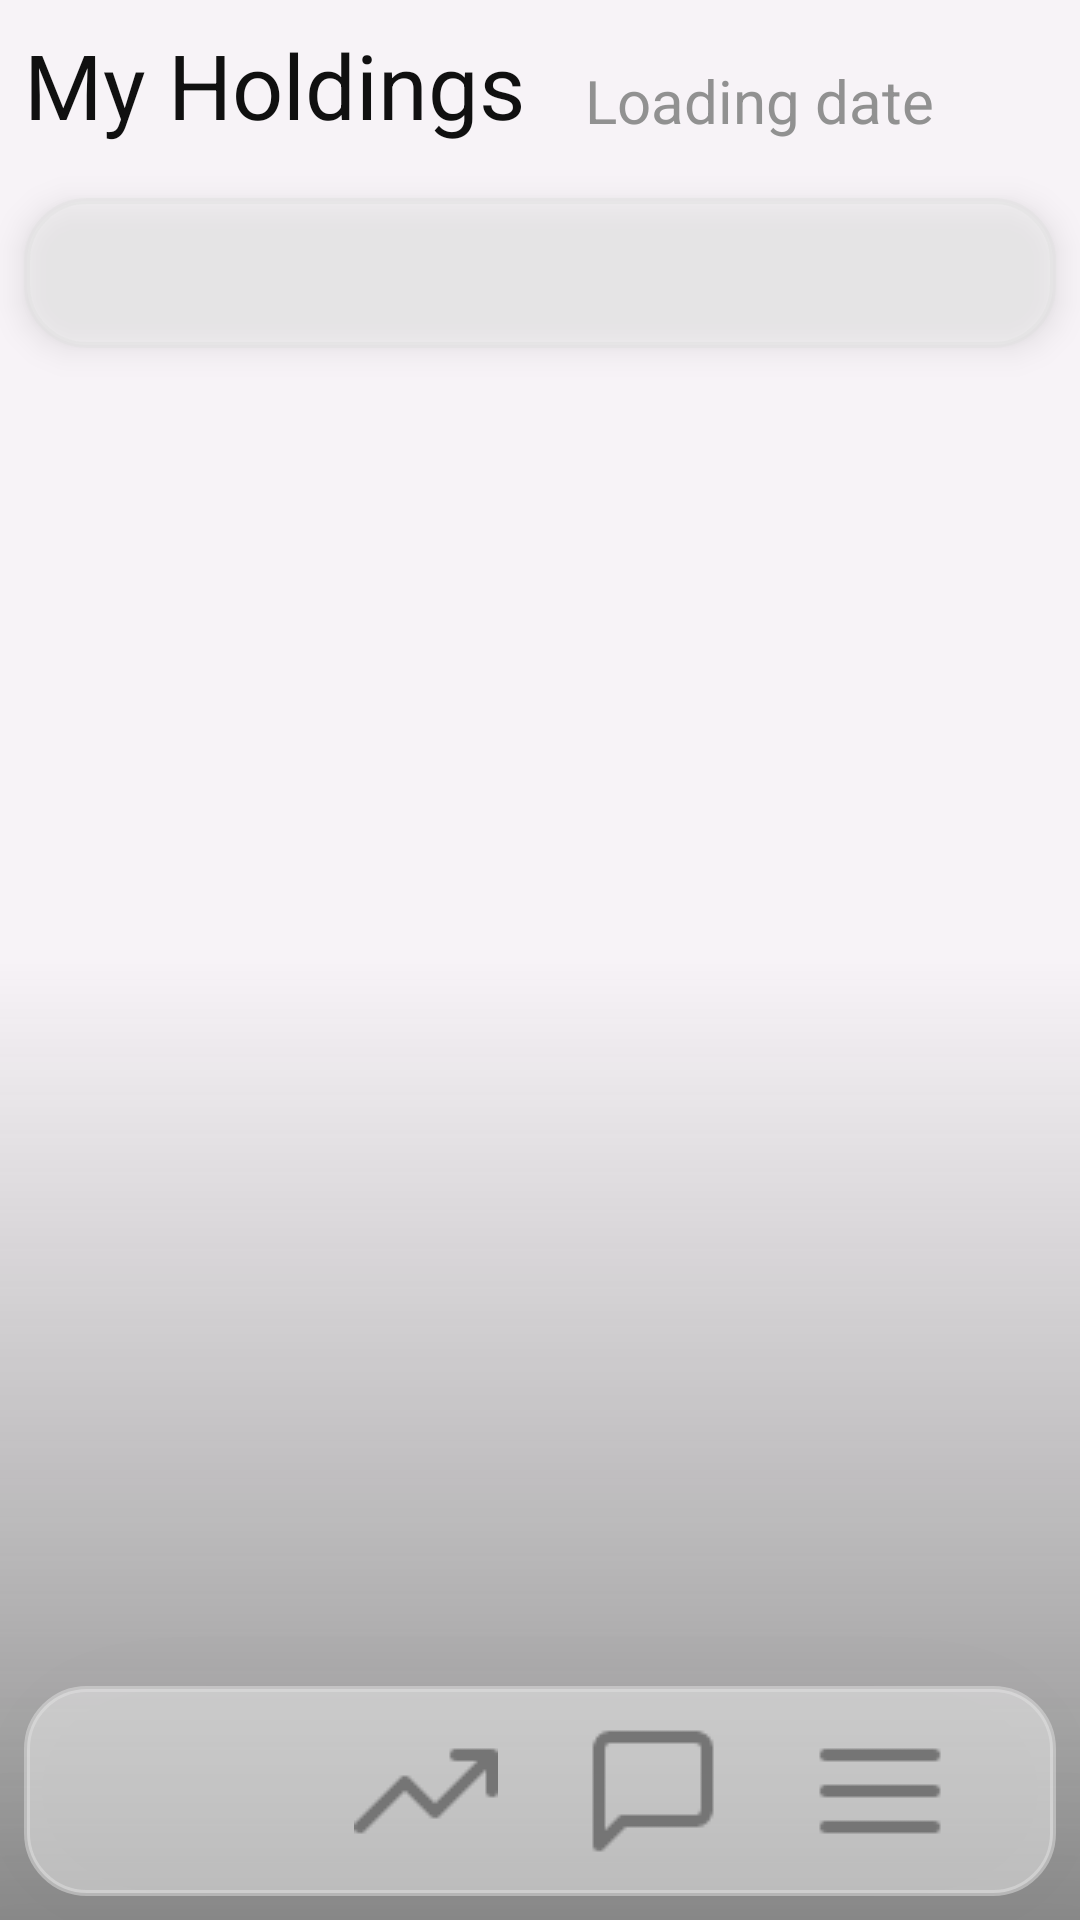

Here is an Android app screen rendered from its layout file. Give the layout XML and the strings, colors and styles it references.
<!-- AndroidManifest.xml: application theme Theme.Equion -->
<!-- res/layout/activity_myholding.xml -->
<?xml version="1.0" encoding="utf-8"?>
<androidx.constraintlayout.widget.ConstraintLayout xmlns:android="http://schemas.android.com/apk/res/android"
    xmlns:app="http://schemas.android.com/apk/res-auto"
    xmlns:tools="http://schemas.android.com/tools"
    android:id="@+id/main"
    android:layout_width="match_parent"
    android:layout_height="match_parent"
    tools:context=".MyholdingActivity"
    android:background="@drawable/background_gradient">

    <TextView
        android:id="@+id/news_main_title"
        android:layout_width="wrap_content"
        android:layout_height="50dp"
        android:layout_marginStart="8dp"
        android:layout_marginTop="8dp"
        android:text="My Holdings"
        android:textColor="@color/text_color"
        android:textSize="30dp"
        app:layout_constraintStart_toStartOf="parent"
        app:layout_constraintTop_toTopOf="parent" />

    <TextView
        android:id="@+id/myholding_date"
        android:layout_width="wrap_content"
        android:layout_height="wrap_content"
        android:layout_marginStart="20dp"
        android:layout_marginTop="20dp"
        android:text="Loading date"
        android:textColor="@color/button_color"
        android:textSize="20dp"
        app:layout_constraintStart_toEndOf="@+id/news_main_title"
        app:layout_constraintTop_toTopOf="parent" />

    <ImageButton
        android:id="@+id/myholding_add_button"
        android:layout_width="48dp"
        android:layout_height="48dp"
        android:layout_marginTop="8dp"
        android:layout_marginEnd="8dp"
        android:background="@drawable/ripple_effect"

        android:src="@drawable/plus"
        app:layout_constraintEnd_toEndOf="parent"
        app:layout_constraintTop_toTopOf="parent">

    </ImageButton>

    <androidx.constraintlayout.widget.ConstraintLayout
        android:id="@+id/myholding_overall_info_bar"
        android:layout_width="0dp"
        android:layout_height="50dp"
        android:layout_marginStart="8dp"
        android:layout_marginTop="8dp"
        android:layout_marginEnd="8dp"
        android:background="@drawable/view_background"
        android:elevation="6dp"
        app:layout_constraintEnd_toEndOf="parent"
        app:layout_constraintStart_toStartOf="parent"
        app:layout_constraintTop_toBottomOf="@id/news_main_title">

        <HorizontalScrollView
            android:id="@+id/market_scroll_view"
            android:layout_width="0dp"
            android:layout_height="match_parent"
            android:layout_marginStart="8dp"
            android:layout_marginEnd="8dp"
            android:scrollbars="none"
            app:layout_constraintStart_toStartOf="parent"
            app:layout_constraintEnd_toEndOf="parent"
            app:layout_constraintTop_toTopOf="parent"
            app:layout_constraintBottom_toBottomOf="parent">

            <LinearLayout
                android:id="@+id/market_info_container"
                android:layout_width="wrap_content"
                android:layout_height="match_parent"
                android:orientation="horizontal"
                android:gravity="center_vertical"
                android:paddingStart="8dp"
                android:paddingEnd="8dp" />
        </HorizontalScrollView>

    </androidx.constraintlayout.widget.ConstraintLayout>

    <androidx.recyclerview.widget.RecyclerView
        android:id="@+id/myholding_list"
        android:layout_width="0dp"
        android:layout_height="0dp"
        android:layout_marginStart="16dp"
        android:layout_marginEnd="16dp"
        android:divider="@color/button_color"
        android:dividerHeight="2dp"
        app:layout_constraintBottom_toTopOf="@+id/news_navbar_layout"
        app:layout_constraintEnd_toEndOf="parent"
        app:layout_constraintStart_toStartOf="parent"
        app:layout_constraintTop_toBottomOf="@id/myholding_overall_info_bar" />

    <LinearLayout
        android:id="@+id/news_navbar_layout"
        android:layout_width="match_parent"
        android:layout_height="70dp"
        android:layout_alignParentBottom="true"
        android:layout_gravity="bottom"
        android:layout_marginStart="8dp"
        android:layout_marginEnd="8dp"
        android:layout_marginBottom="8dp"
        android:background="@drawable/view_background"
        android:elevation="50dp"
        android:gravity="center"
        android:orientation="horizontal"
        android:paddingHorizontal="8dp"
        android:translationZ="16dp"
        app:layout_constraintBottom_toBottomOf="parent"
        app:layout_constraintEnd_toEndOf="parent"
        app:layout_constraintStart_toStartOf="parent">

        <Space
            android:layout_width="0dp"
            android:layout_height="0dp"
            android:layout_weight="1" />

        <ImageButton
            android:id="@+id/myholding_home_button"
            android:layout_width="50dp"
            android:layout_height="50dp"
            android:background="@drawable/ripple_effect"
            android:scaleType="centerInside"
            android:src="@drawable/homeselected" />

        <Space
            android:layout_width="0dp"
            android:layout_height="0dp"
            android:layout_weight="1" />

        <ImageButton
            android:id="@+id/myholding_news_button"
            android:layout_width="50dp"
            android:layout_height="50dp"
            android:background="@drawable/ripple_effect"
            android:scaleType="centerInside"
            android:src="@drawable/news" />

        <Space
            android:layout_width="0dp"
            android:layout_height="0dp"
            android:layout_weight="1" />

        <ImageButton
            android:id="@+id/myholding_chat_button"
            android:layout_width="50dp"
            android:layout_height="50dp"
            android:background="@drawable/ripple_effect"
            android:scaleType="centerInside"
            android:src="@drawable/chat" />

        <Space
            android:layout_width="0dp"
            android:layout_height="0dp"
            android:layout_weight="1" />

        <ImageButton
            android:id="@+id/myholding_menu_button"
            android:layout_width="50dp"
            android:layout_height="50dp"
            android:background="@drawable/ripple_effect"
            android:scaleType="centerInside"
            android:src="@drawable/menu" />

        <Space
            android:layout_width="0dp"
            android:layout_height="0dp"
            android:layout_weight="1" />

    </LinearLayout>





</androidx.constraintlayout.widget.ConstraintLayout>
<!-- resources referenced by this layout -->
<resources>
  <color name="button_color">#919191</color>
  <color name="text_color">#101010</color>
  <!-- drawable background_gradient (drawable) -->
  <shape xmlns:android="http://schemas.android.com/apk/res/android" android:shape="rectangle" >
      <gradient
          android:startColor="@color/button_color"
          android:centerColor="@color/ui_background"
          android:endColor="@color/ui_background"
          android:angle="90"
          />
      <corners
          android:radius="0dp"/>
  
  
  </shape>
  <!-- drawable chat: png bitmap (drawable, 487 bytes) -->
  <!-- drawable menu: png bitmap (drawable, 239 bytes) -->
  <!-- drawable news: png bitmap (drawable, 499 bytes) -->
  <!-- drawable ripple_effect (drawable) -->
  <?xml version="1.0" encoding="utf-8"?>
  <ripple xmlns:android="http://schemas.android.com/apk/res/android"
      android:color="@color/button_color">
      <item android:id="@android:id/mask">
          <shape android:shape="rectangle">
              <solid android:color="@android:color/white" />
          </shape>
      </item>
  </ripple>
  <!-- drawable view_background (drawable) -->
  <?xml version="1.0" encoding="utf-8"?>
  <shape xmlns:android="http://schemas.android.com/apk/res/android">
      <solid android:color="@color/ui_background"/>
      <stroke android:width="2dp" android:color="#80E1E1E1"/>
      <padding android:left="0dp" android:top="2dp" android:right="2dp" android:bottom="2dp"/>
      <corners android:radius="20dp"/> 
  </shape>
  <style name="Theme.Equion" parent="Base.Theme.Equion" />
  <color name="ui_background">#80EFEFEF</color>
  <style name="Base.Theme.Equion" parent="Theme.Material3.DayNight.NoActionBar">
          
          
          <item name="android:windowLightStatusBar">true</item>
          <item name="colorControlHighlight">@android:color/transparent</item>
      </style>
</resources>
